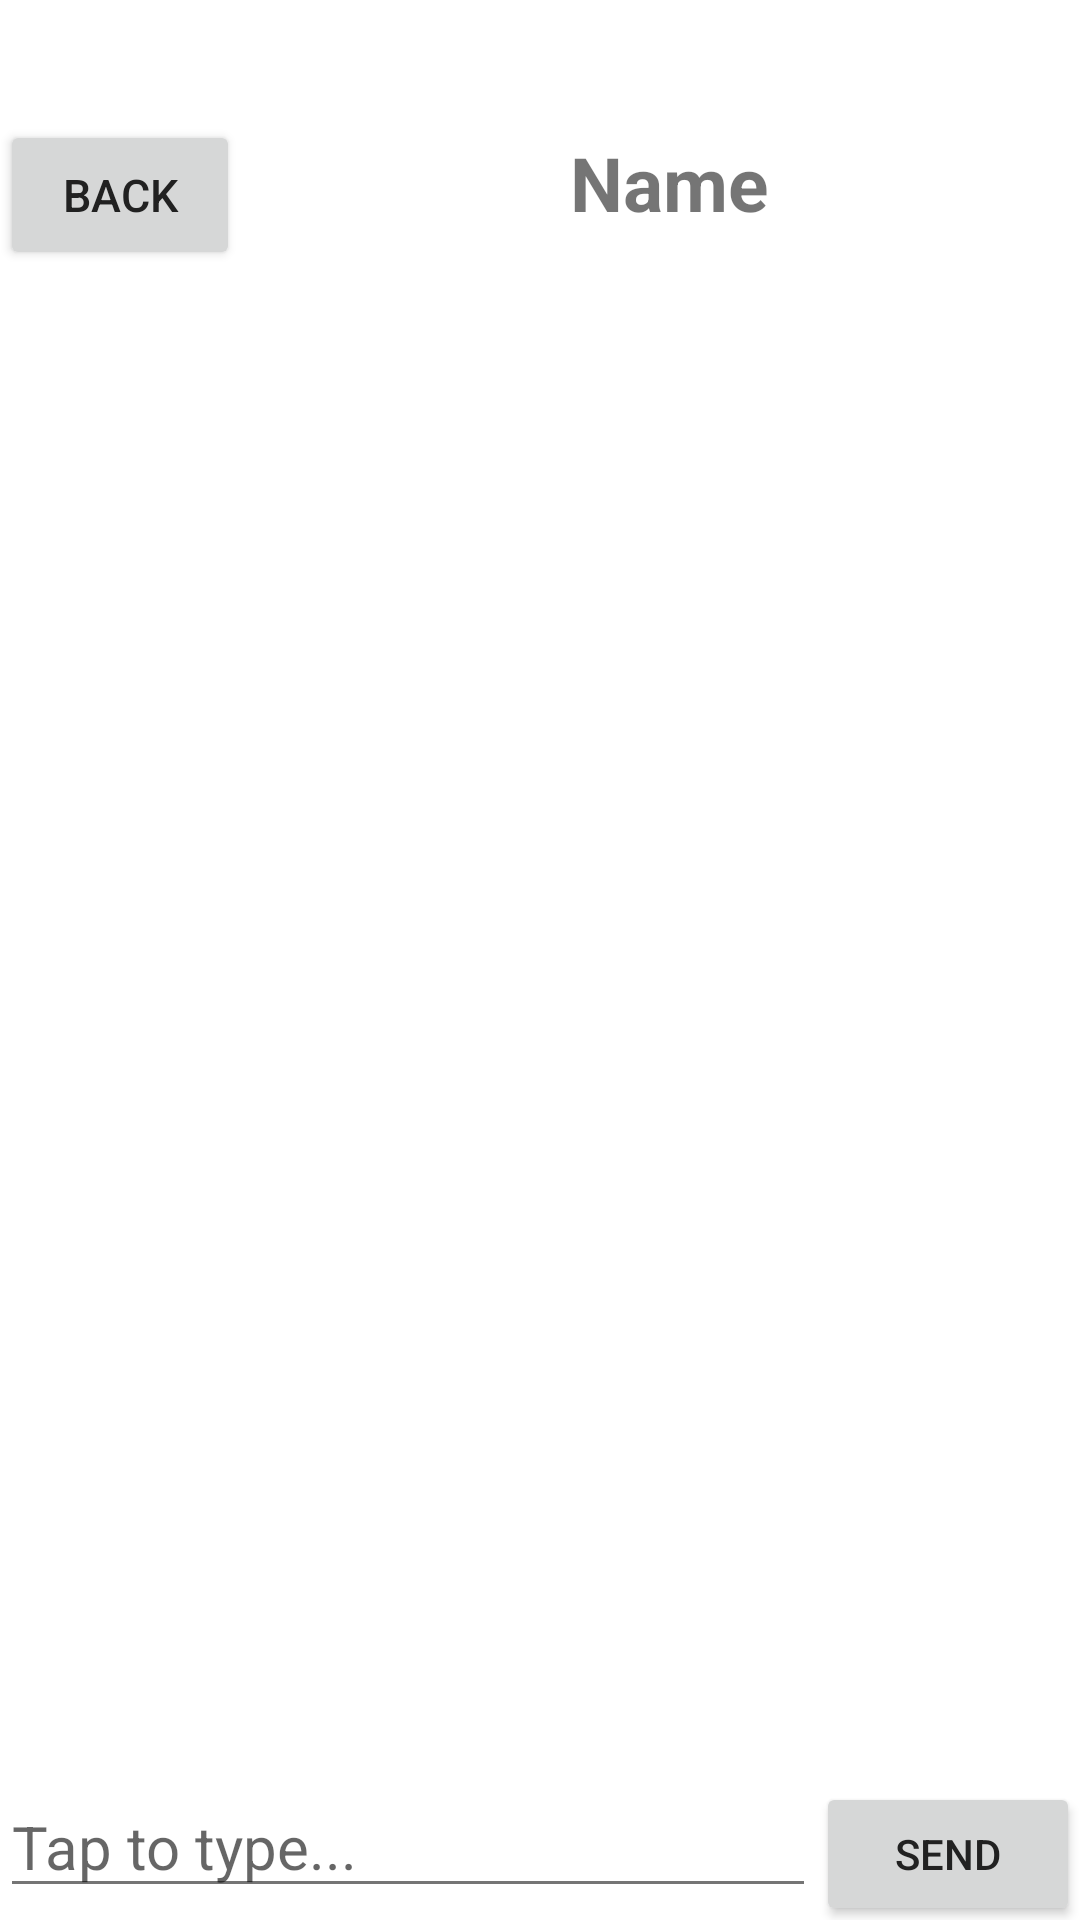

Android layout source for this screen:
<!-- AndroidManifest.xml: application theme Theme.Carveal -->
<!-- res/layout/activity_private_chat.xml -->
<?xml version="1.0" encoding="utf-8"?>
<LinearLayout xmlns:android="http://schemas.android.com/apk/res/android"
    xmlns:app="http://schemas.android.com/apk/res-auto"
    xmlns:tools="http://schemas.android.com/tools"
    android:id="@+id/main"
    android:layout_width="match_parent"
    android:layout_height="match_parent"
    tools:context=".PrivateChat"
    android:orientation="vertical">

    <LinearLayout
        android:layout_width="match_parent"
        android:layout_height="wrap_content"
        android:orientation="horizontal"
        android:paddingTop="30dp">

        <Button
            android:id="@+id/back"
            android:layout_width="80dp"
            android:layout_height="50dp"
            android:layout_marginVertical="10dp"
            android:layout_marginTop="10dp"
            android:text="back"
            android:textSize="15dp" />

        <ImageView
            android:id="@+id/avatar"
            android:layout_width="70dp"
            android:layout_height="70dp"
            tools:srcCompat="@drawable/avatar1"
            android:scaleType="fitCenter"
            android:layout_marginHorizontal="15dp"/>

        <TextView
            android:id="@+id/name"
            android:layout_width="wrap_content"
            android:layout_height="wrap_content"
            android:layout_margin="10dp"
            android:text="Name"
            android:textSize="25dp"
            android:textStyle="bold" />
    </LinearLayout>

    <androidx.recyclerview.widget.RecyclerView
        android:id="@+id/messBody"
        android:layout_width="match_parent"
        android:layout_height="wrap_content"
        android:layout_weight="1"
        android:padding="5dp"
        android:layout_gravity="right"
        android:foregroundGravity="right"
        />

    <LinearLayout
        android:layout_width="match_parent"
        android:layout_height="wrap_content"
        android:orientation="horizontal">

        <EditText
            android:id="@+id/input"
            android:layout_width="wrap_content"
            android:layout_height="wrap_content"
            android:textSize="20dp"
            android:inputType="text"
            android:hint="Tap to type..."
            android:layout_weight="1"/>

        <Button
            android:id="@+id/send"
            android:layout_width="wrap_content"
            android:layout_height="wrap_content"
            android:text="send"
            android:layout_weight="0"/>
    </LinearLayout>

</LinearLayout>
<!-- resources referenced by this layout -->
<resources>
  <!-- drawable avatar1: png bitmap (drawable, 248828 bytes) -->
  <style name="Theme.Carveal" parent="Theme.MaterialComponents.DayNight.NoActionBar">
          <item name="colorPrimary">@color/primary</item>
          <item name="colorOnPrimary">@color/white</item>
  
          <item name="colorSecondary">@color/secondary</item>
          <item name="colorOnSecondary">@color/black</item>
  
          <item name="android:windowBackground">@color/background</item>
          <item name="colorSurface">@color/surface</item>
  
          <item name="android:textColorPrimary">@color/text_primary</item>
          <item name="android:textColorSecondary">@color/text_secondary</item>
  
          <item name="materialButtonStyle">@style/Widget.Carveal.Button</item>
          <item name="android:statusBarColor">@color/primary</item>
      </style>
  <color name="primary">#2196F3</color>
  <color name="white">#FFFFFFFF</color>
  <color name="secondary">#FF9800</color>
  <color name="black">#FF000000</color>
  <color name="background">#FFFFFF</color>
  <color name="surface">#F5F5F5</color>
  <color name="text_primary">#212121</color>
  <color name="text_secondary">#757575</color>
  <style name="Widget.Carveal.Button" parent="Widget.MaterialComponents.Button.OutlinedButton">
          <item name="strokeColor">@color/border</item>
          <item name="cornerRadius">4dp</item>
          <item name="android:textColor">@color/text_primary</item>
      </style>
  <color name="border">#BDBDBD</color>
</resources>
